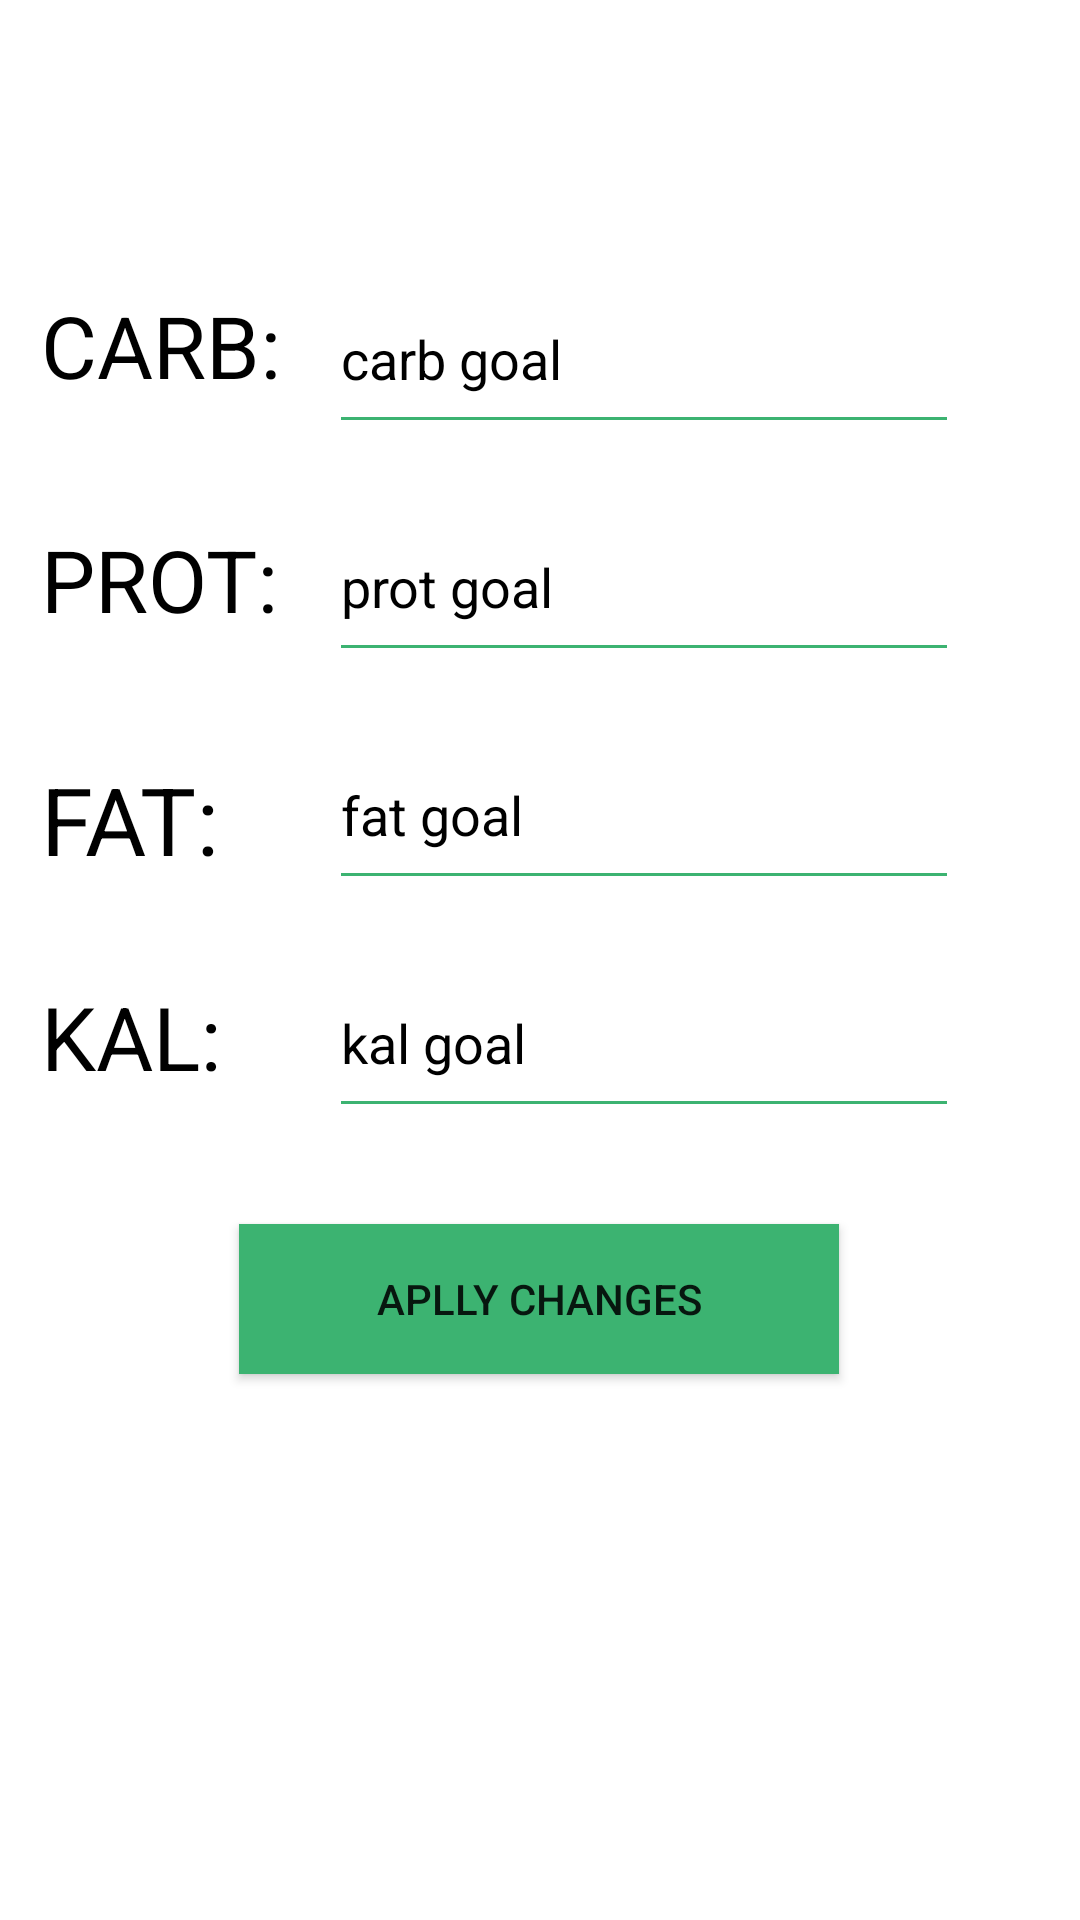

Layout XML and referenced resources for this Android screen:
<!-- AndroidManifest.xml: application theme Theme.HCIproject -->
<!-- res/layout/activity_changegoalspage.xml -->
<?xml version="1.0" encoding="utf-8"?>
<androidx.constraintlayout.widget.ConstraintLayout xmlns:android="http://schemas.android.com/apk/res/android"
    xmlns:app="http://schemas.android.com/apk/res-auto"
    xmlns:tools="http://schemas.android.com/tools"
    android:layout_width="match_parent"
    android:layout_height="match_parent"
    tools:context=".ChangeGoalsPage"
    android:background="@color/white">

    <EditText
        android:id="@+id/change_carb_goal"
        android:layout_width="wrap_content"
        android:layout_height="60dp"
        android:layout_marginTop="88dp"
        android:backgroundTint="@color/green"
        android:ems="10"
        android:hint="carb goal"
        android:inputType="number"
        android:textColor="@color/black"
        android:textColorHint="@color/black"
        app:layout_constraintEnd_toEndOf="parent"
        app:layout_constraintHorizontal_bias="0.731"
        app:layout_constraintStart_toStartOf="parent"
        app:layout_constraintTop_toTopOf="parent" />

    <EditText
        android:id="@+id/change_prot_goal"
        android:layout_width="wrap_content"
        android:layout_height="60dp"
        android:layout_marginTop="16dp"
        android:backgroundTint="@color/green"
        android:ems="10"
        android:hint="prot goal"
        android:inputType="number"
        android:textColor="@color/black"
        android:textColorHint="@color/black"
        app:layout_constraintEnd_toEndOf="parent"
        app:layout_constraintHorizontal_bias="0.731"
        app:layout_constraintStart_toStartOf="parent"
        app:layout_constraintTop_toBottomOf="@+id/change_carb_goal" />

    <EditText
        android:id="@+id/change_fat_goal"
        android:layout_width="wrap_content"
        android:layout_height="60dp"
        android:layout_marginTop="16dp"
        android:backgroundTint="@color/green"
        android:ems="10"
        android:hint="fat goal"
        android:inputType="number"
        android:textColor="@color/black"
        android:textColorHint="@color/black"
        app:layout_constraintEnd_toEndOf="parent"
        app:layout_constraintHorizontal_bias="0.731"
        app:layout_constraintStart_toStartOf="parent"
        app:layout_constraintTop_toBottomOf="@+id/change_prot_goal" />

    <EditText
        android:id="@+id/change_kal_goal"
        android:layout_width="wrap_content"
        android:layout_height="60dp"
        android:layout_marginTop="16dp"
        android:backgroundTint="@color/green"
        android:ems="10"
        android:hint="kal goal"
        android:inputType="number"
        android:textColor="@color/black"
        android:textColorHint="@color/black"
        app:layout_constraintEnd_toEndOf="parent"
        app:layout_constraintHorizontal_bias="0.731"
        app:layout_constraintStart_toStartOf="parent"
        app:layout_constraintTop_toBottomOf="@+id/change_fat_goal" />

    <androidx.appcompat.widget.AppCompatButton
        android:id="@+id/change_goals_button"
        android:layout_width="200dp"
        android:layout_height="50dp"
        android:layout_marginTop="32dp"
        android:background="@color/green"
        android:text="aplly changes"
        app:layout_constraintEnd_toEndOf="parent"
        app:layout_constraintHorizontal_bias="0.498"
        app:layout_constraintStart_toStartOf="parent"
        app:layout_constraintTop_toBottomOf="@+id/change_kal_goal" />

    <TextView
        android:id="@+id/text_carb"
        android:layout_width="80dp"
        android:layout_height="50dp"
        android:layout_marginTop="96dp"
        android:layout_marginEnd="16dp"
        android:text="CARB:"
        android:textColor="#000000"
        app:autoSizeTextType="uniform"
        app:layout_constraintEnd_toStartOf="@+id/change_carb_goal"
        app:layout_constraintTop_toTopOf="parent" />

    <TextView
        android:id="@+id/text_prot"
        android:layout_width="80dp"
        android:layout_height="50dp"
        android:layout_marginTop="28dp"
        android:layout_marginEnd="16dp"
        android:text="PROT:"
        android:textColor="#000000"
        app:autoSizeTextType="uniform"
        app:layout_constraintEnd_toStartOf="@+id/change_prot_goal"
        app:layout_constraintTop_toBottomOf="@+id/text_carb" />

    <TextView
        android:id="@+id/text_fat"
        android:layout_width="60dp"
        android:layout_height="50dp"
        android:layout_marginTop="28dp"
        android:layout_marginEnd="36dp"
        android:text="FAT:"
        android:textColor="#000000"
        app:autoSizeTextType="uniform"
        app:layout_constraintEnd_toStartOf="@+id/change_fat_goal"
        app:layout_constraintTop_toBottomOf="@+id/text_prot" />

    <TextView
        android:id="@+id/text_kal"
        android:layout_width="60dp"
        android:layout_height="50dp"
        android:layout_marginTop="24dp"
        android:layout_marginEnd="36dp"
        android:text="KAL:"
        android:textColor="#000000"
        app:autoSizeTextType="uniform"
        app:layout_constraintEnd_toStartOf="@+id/change_kal_goal"
        app:layout_constraintTop_toBottomOf="@+id/text_fat" />

</androidx.constraintlayout.widget.ConstraintLayout>
<!-- resources referenced by this layout -->
<resources>
  <color name="black">#FF000000</color>
  <color name="green">#3CB371</color>
  <color name="white">#FFFFFFFF</color>
  <style name="Theme.HCIproject" parent="Theme.MaterialComponents.DayNight.DarkActionBar">
          
          <item name="colorPrimary">@color/purple_500</item>
          <item name="colorPrimaryVariant">@color/purple_700</item>
          <item name="colorOnPrimary">@color/white</item>
          
          <item name="colorSecondary">@color/teal_200</item>
          <item name="colorSecondaryVariant">@color/teal_700</item>
          <item name="colorOnSecondary">@color/black</item>
          
          <item name="android:statusBarColor" tools:targetApi="l">?attr/colorPrimaryVariant</item>
          
      </style>
  <color name="purple_500">#FF6200EE</color>
  <color name="purple_700">#FF3700B3</color>
  <color name="teal_200">#FF03DAC5</color>
  <color name="teal_700">#FF018786</color>
</resources>
